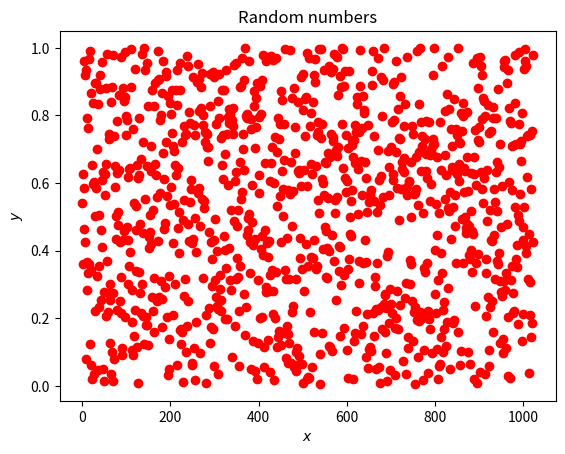
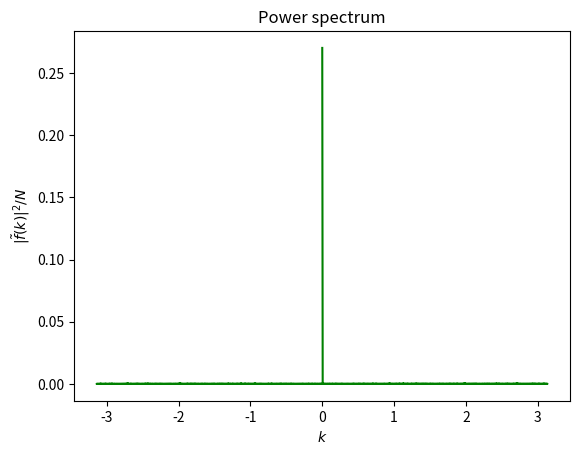
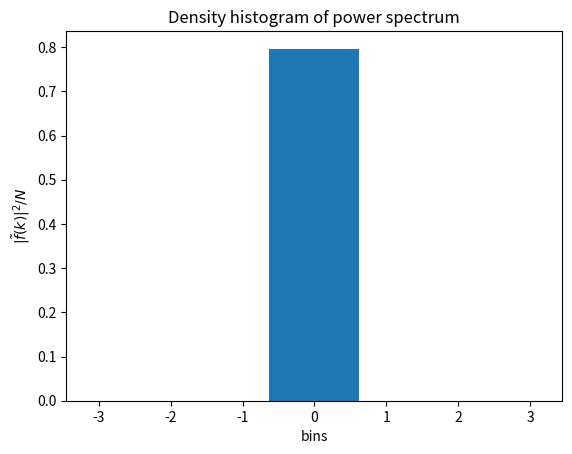

Python code for these plots, in order:
import numpy as np
import matplotlib.pyplot as plt

np.random.seed(1298)
N = 1024
x = np.linspace(0, N-1, N)
y = np.random.random(N)

Fft = np.fft.fft(y, norm = "ortho")
k = 2*np.pi*np.fft.fftfreq(N, d = 1)
# print(len(k))

k_min, k_max = min(k), max(k)
print("Minimum value of k is: ", k_min, "and maximum value of k is: ", k_max)


pw_spec = np.zeros(N)
for i in range(N):
	pw_spec[i] = ( np.absolute(Fft[i]) )**2 / N


plt.subplots()
plt.title("Random numbers")
plt.scatter(x,y, color = 'r')
plt.xlabel(r"$x$")
plt.ylabel(r"$y$")

plt.subplots()
plt.title("Power spectrum")
plt.plot(k, pw_spec, color = 'g')
plt.xlabel(r"$k$")
plt.ylabel(r"$|\tilde{f}(k)|^2 / N$")

plt.subplots()
plt.title("Density histogram of power spectrum")
plt.hist(pw_spec, range = (k_min, k_max), bins = 5, density = True)
plt.xlabel(r"bins")
plt.ylabel(r"$|\tilde{f}(k)|^2 / N$")
plt.show()


